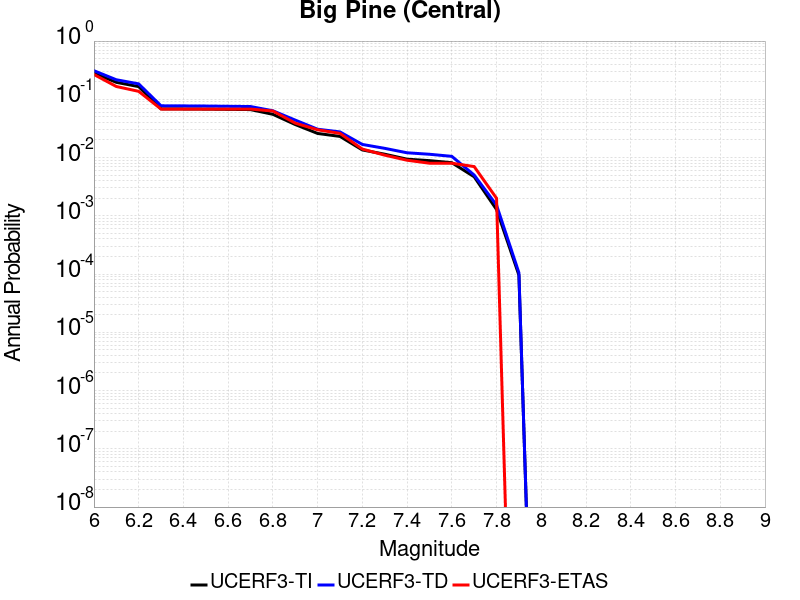

Data behind this chart, as committed beside it:
Magnitude, UCERF3-TI Prob, UCERF3-TD Prob, UCERF3-ETAS Prob
6.0, 0.2822, 0.3099, 0.267
6.1, 0.1956, 0.2166, 0.166
6.2, 0.1653, 0.1841, 0.137
6.3, 0.06871, 0.07739, 0.068
6.4, 0.06835, 0.07702, 0.068
6.5, 0.06795, 0.07659, 0.068
6.6, 0.06727, 0.07587, 0.068
6.7, 0.06658, 0.07515, 0.068
6.8, 0.05526, 0.06357, 0.063
6.9, 0.0369, 0.04397, 0.039
7.0, 0.02594, 0.03066, 0.03
7.1, 0.02307, 0.02755, 0.026
7.2, 0.01351, 0.01679, 0.014
7.3, 0.01142, 0.0144, 0.011
7.4, 0.009382, 0.01208, 0.009
7.5, 0.008852, 0.01139, 0.008
7.6, 0.008166, 0.01049, 0.008
7.7, 0.004678, 0.005009, 0.007
7.8, 0.001284, 0.001527, 0.002
7.9, 9.601954E-5, 1.05200466E-4, 0.0
